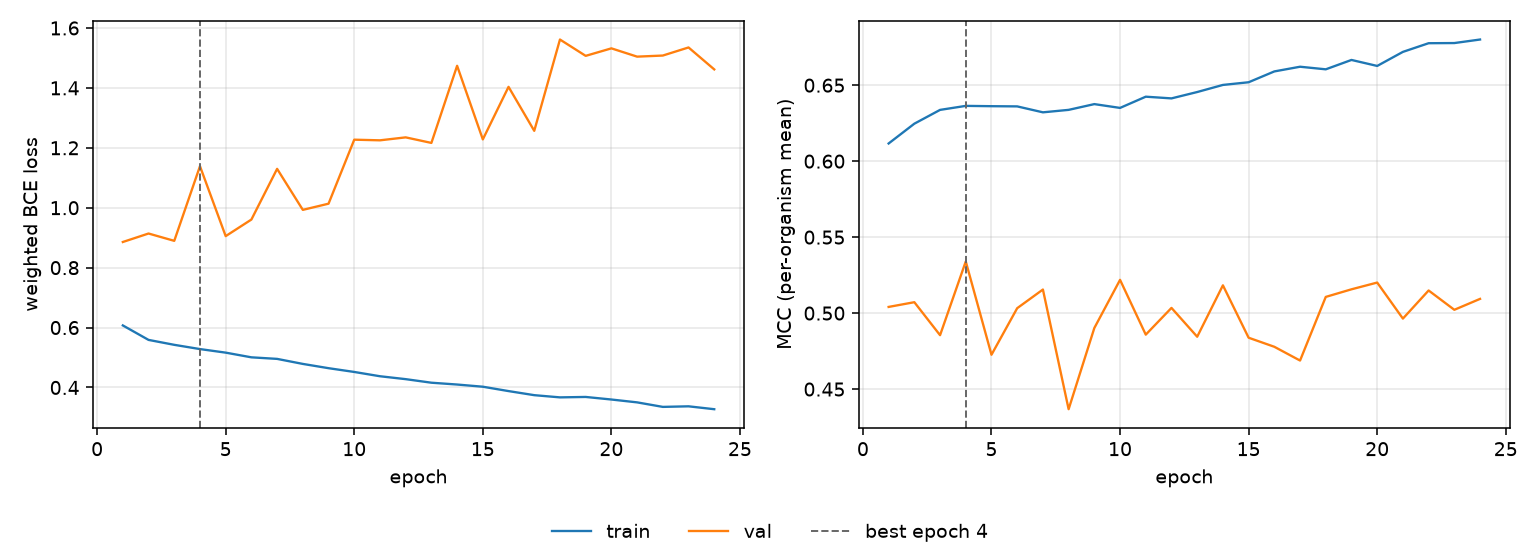

Values plotted in this chart, from the file beside it:
epoch, tr_loss, vl_loss, tr_mcc, vl_mcc, is_best
1, 0.6071, 0.8856, 0.6116, 0.5041, False
2, 0.5588, 0.9139, 0.6247, 0.5072, False
3, 0.5424, 0.8895, 0.6337, 0.4855, False
4, 0.5282, 1.139, 0.6364, 0.534, True
5, 0.5163, 0.9052, 0.6362, 0.4726, False
6, 0.5007, 0.9606, 0.636, 0.5032, False
7, 0.4955, 1.13, 0.6321, 0.5155, False
8, 0.4787, 0.9929, 0.6338, 0.4368, False
9, 0.4644, 1.013, 0.6375, 0.4902, False
10, 0.4518, 1.227, 0.635, 0.5219, False
11, 0.4375, 1.225, 0.6424, 0.4858, False
12, 0.4278, 1.235, 0.6413, 0.5034, False
13, 0.4159, 1.216, 0.6455, 0.4845, False
14, 0.4099, 1.474, 0.6502, 0.5183, False
15, 0.4026, 1.228, 0.6519, 0.4838, False
16, 0.388, 1.403, 0.6591, 0.4778, False
17, 0.3744, 1.257, 0.6621, 0.4688, False
18, 0.367, 1.561, 0.6604, 0.5107, False
19, 0.3684, 1.507, 0.6666, 0.5157, False
20, 0.3598, 1.532, 0.6627, 0.5201, False
21, 0.3503, 1.504, 0.6719, 0.4964, False
22, 0.3352, 1.508, 0.6776, 0.5149, False
23, 0.3371, 1.535, 0.6777, 0.5022, False
24, 0.3275, 1.462, 0.6801, 0.5094, False
